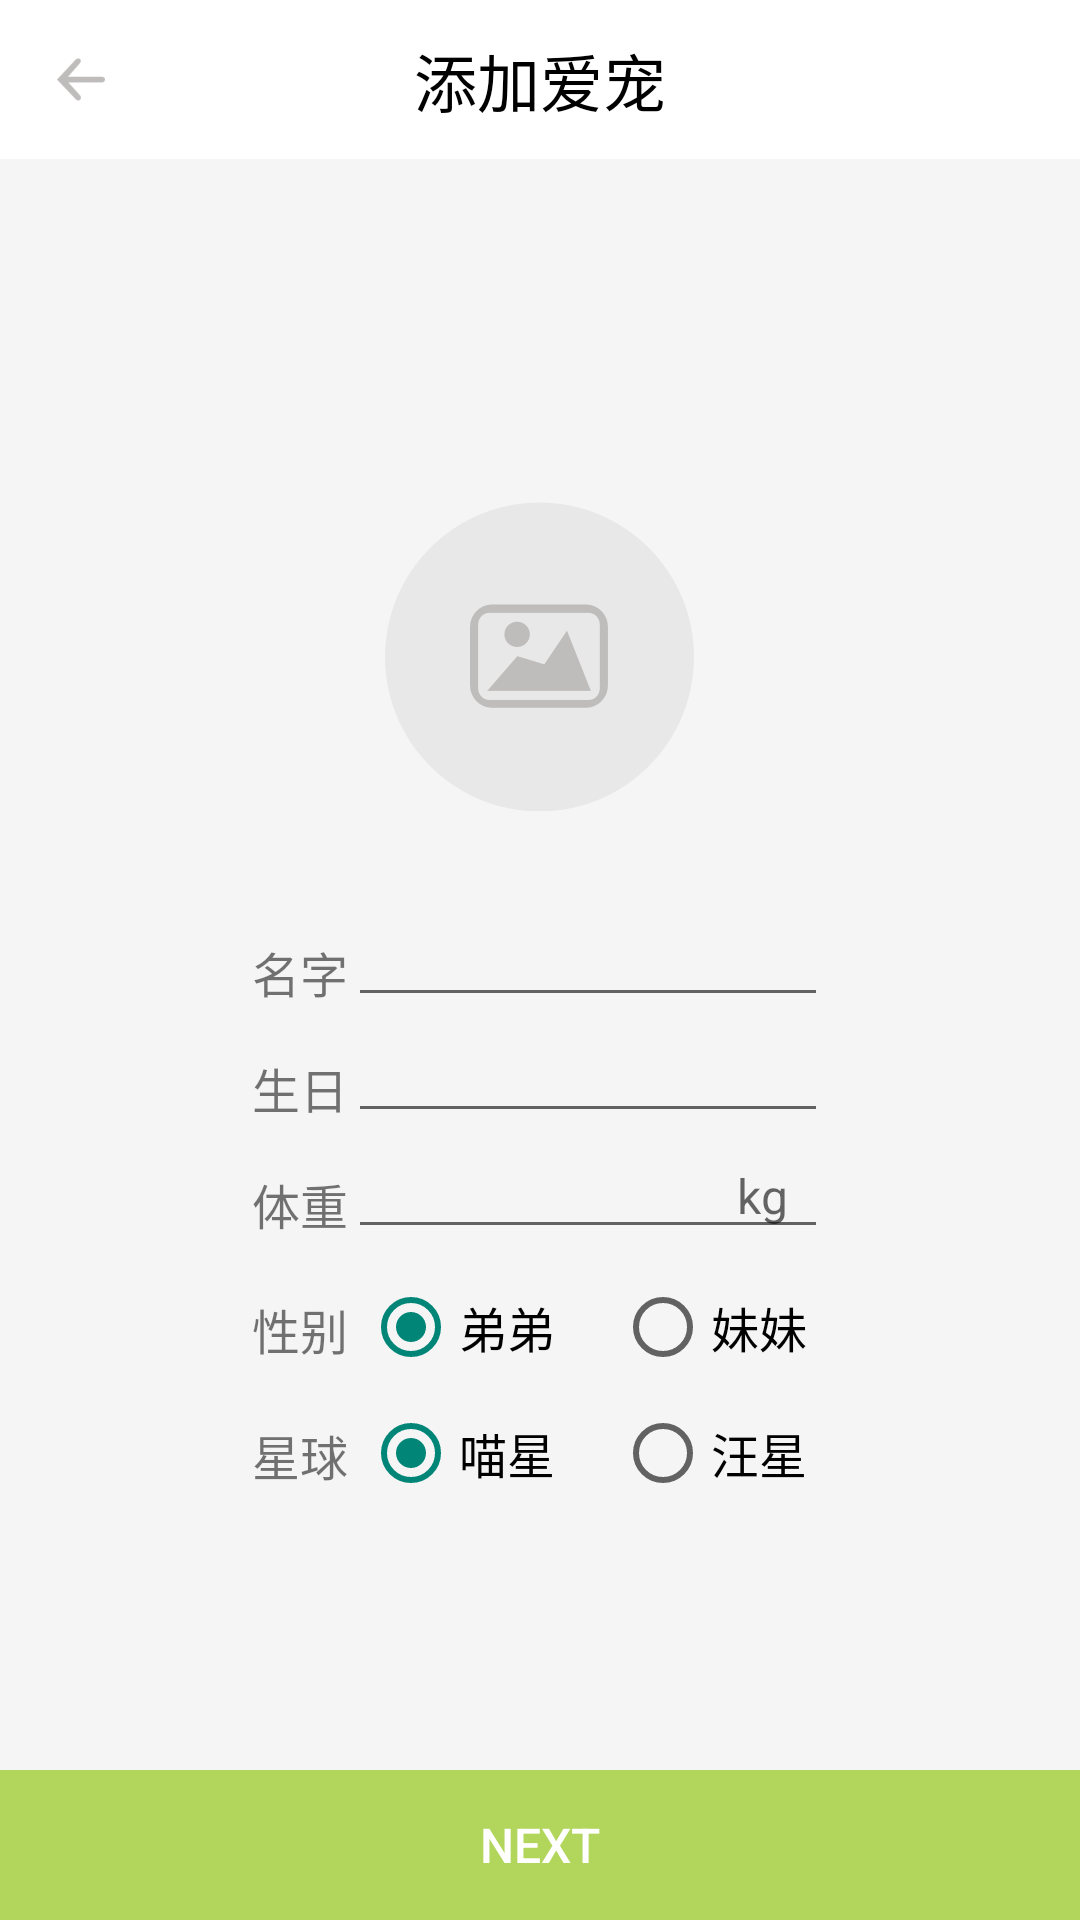

Here is an Android app screen rendered from its layout file. Give the layout XML and the strings, colors and styles it references.
<!-- AndroidManifest.xml: application theme AppTheme -->
<!-- res/layout/petbus_profile.xml -->
<?xml version="1.0" encoding="utf-8"?>
<LinearLayout xmlns:android="http://schemas.android.com/apk/res/android"
    xmlns:app="http://schemas.android.com/apk/res-auto"
    xmlns:tools="http://schemas.android.com/tools"
    android:layout_width="match_parent"
    android:layout_height="match_parent"
    android:orientation="vertical"
    android:gravity="center"
    android:background="@color/app_background"
    tools:context=".petbus_profile"
    tools:ignore="MissingDefaultResource">

    <RelativeLayout xmlns:android="http://schemas.android.com/apk/res/android"
        android:layout_width="match_parent"
        android:layout_height="53dp"
        android:background="@color/colorWhite"
        android:layout_marginTop="0dp">
        <TextView
            android:id="@+id/txt_profileTitle"
            android:layout_width="match_parent"
            android:layout_height="match_parent"
            android:layout_alignParentBottom="true"
            android:clickable="true"
            android:gravity="center"
            android:text="@string/addpet"
            android:textColor="@color/colorBlack"
            android:textSize="21sp" />
        <ImageButton
            android:id="@+id/btn_profileBack"
            android:layout_width="wrap_content"
            android:layout_height="match_parent"
            android:paddingLeft="19dp"
            android:paddingRight="19dp"
            android:layout_centerVertical="true"
            android:background="@drawable/button_sector"
            android:src="@mipmap/back_btn" />
    </RelativeLayout>
    <LinearLayout
        android:layout_width="match_parent"
        android:layout_height="0dp"
        android:layout_weight="1"
        android:gravity="center"
        android:orientation="vertical">
        <ImageButton
            android:id="@+id/btn_profileImg"
            android:layout_width="103dp"
            android:layout_height="103dp"
            android:layout_marginTop="30dp"
            android:layout_marginBottom="30dp"
            android:background="@color/app_background"
            android:src="@mipmap/default_photo" />
        <RelativeLayout
            android:layout_width="192dp"
            android:layout_height="wrap_content"
            android:layout_marginBottom="0dp">
            <TextView
                android:id="@+id/id_name"
                android:layout_width="wrap_content"
                android:layout_height="wrap_content"
                android:text="@string/infoname"
                android:paddingTop="12dp"
                android:textSize="16sp" />
            <EditText
                android:id="@+id/input_profileName"
                android:layout_width="200dp"
                android:layout_height="wrap_content"
                android:gravity="center"
                android:maxLength="9"
                android:layout_toRightOf="@id/id_name"
                android:maxLines="1"
                android:textSize="16sp" />
        </RelativeLayout>

        <RelativeLayout
            android:layout_width="192dp"
            android:layout_height="wrap_content"
            android:layout_marginBottom="0dp">
            <TextView
                android:id="@+id/id_birth"
                android:layout_width="wrap_content"
                android:layout_height="wrap_content"
                android:text="@string/infobirth"
                android:paddingTop="12dp"
                android:textSize="16sp" />
            <EditText
                android:id="@+id/input_profileBirth"
                android:layout_width="200dp"
                android:layout_height="wrap_content"
                android:gravity="center"
                android:layout_toRightOf="@id/id_birth"
                android:textSize="16sp" />
        </RelativeLayout>

        <RelativeLayout
            android:layout_width="192dp"
            android:layout_height="wrap_content"
            android:layout_marginBottom="10dp">
            <TextView
                android:id="@+id/id_weight"
                android:layout_width="wrap_content"
                android:layout_height="wrap_content"
                android:text="@string/infoweight"
                android:paddingTop="12dp"
                android:textSize="16sp" />
            <EditText
                android:id="@+id/input_profileWeight"
                android:layout_width="200dp"
                android:layout_height="wrap_content"
                android:layout_toRightOf="@id/id_weight"
                android:gravity="center"
                android:hint="                             kg"
                android:inputType="number|numberDecimal"
                android:textSize="16sp" />
        </RelativeLayout>

        <RelativeLayout
            android:layout_width="192dp"
            android:layout_height="wrap_content"
            android:layout_marginBottom="10dp">
            <TextView
                android:id="@+id/id_gender"
                android:layout_width="wrap_content"
                android:layout_height="wrap_content"
                android:text="@string/infogender"
                android:paddingTop="5dp"
                android:textSize="16sp" />
            <RadioGroup
                android:id="@+id/radio_profileGender"
                android:layout_width="wrap_content"
                android:layout_height="wrap_content"
                android:layout_toRightOf="@id/id_gender"
                android:checkedButton="@id/info_gendermale"
                android:orientation="horizontal">
                <RadioButton
                    android:id="@+id/info_gendermale"
                    android:layout_width="wrap_content"
                    android:layout_height="wrap_content"
                    android:layout_marginLeft="5dp"
                    android:text="@string/infogendermale"
                    android:textSize="16sp" />
                <RadioButton
                    android:id="@+id/info_genderfemale"
                    android:layout_width="wrap_content"
                    android:layout_height="wrap_content"
                    android:layout_marginLeft="20dp"
                    android:text="@string/infogenderfemale"
                    android:textSize="16sp" />
            </RadioGroup>
        </RelativeLayout>

        <RelativeLayout
            android:layout_width="192dp"
            android:layout_height="wrap_content"
            android:layout_marginBottom="5dp">
            <TextView
                android:id="@+id/id_species"
                android:layout_width="wrap_content"
                android:layout_height="wrap_content"
                android:paddingTop="5dp"
                android:text="@string/infospecies"
                android:textSize="16sp" />
            <RadioGroup
                android:id="@+id/radio_profileSpecies"
                android:layout_width="wrap_content"
                android:layout_height="wrap_content"
                android:layout_toRightOf="@id/id_species"
                android:checkedButton="@id/info_speciescat"
                android:orientation="horizontal">
                <RadioButton
                    android:id="@+id/info_speciescat"
                    android:layout_width="wrap_content"
                    android:layout_height="wrap_content"
                    android:layout_marginLeft="5dp"
                    android:text="@string/infospeciescat"
                    android:textSize="16sp" />
                <RadioButton
                    android:id="@+id/info_speciesdog"
                    android:layout_width="wrap_content"
                    android:layout_height="wrap_content"
                    android:layout_marginLeft="20dp"
                    android:text="@string/infospeciesdog"
                    android:textSize="16sp" />
            </RadioGroup>
        </RelativeLayout>
    </LinearLayout>

    <LinearLayout
        android:layout_width="match_parent"
        android:layout_height="wrap_content"
        android:gravity="bottom"
        android:orientation="vertical">
        <Button
            android:id="@+id/btn_profileNext"
            android:layout_width="match_parent"
            android:layout_height="50dp"
            android:background="@drawable/button_next_sector"
            android:text="NEXT"
            android:textSize="16sp"
            android:textColor="@color/colorWhite" />
    </LinearLayout>
</LinearLayout>
<!-- resources referenced by this layout -->
<resources>
  <color name="app_background">#F5F5F5</color>
  <color name="colorBlack">#000000</color>
  <color name="colorWhite">#FFFFFF</color>
  <!-- drawable button_next_sector (drawable) -->
  <?xml version="1.0" encoding="utf-8"?>
  <selector xmlns:android="http://schemas.android.com/apk/res/android">
  
      <item android:drawable="@color/btnNextPressed" android:state_focused="true"/>
      <item android:drawable="@color/btnNextPressed" android:state_pressed="true"/>
      <item android:drawable="@color/btnNext" android:state_enabled="false"/>
      <item android:drawable="@color/btnNext"/>
  
  </selector>
  <!-- drawable button_sector (drawable) -->
  <?xml version="1.0" encoding="utf-8"?>
  <selector xmlns:android="http://schemas.android.com/apk/res/android">
  
      <item android:drawable="@color/btnPressed" android:state_focused="true"/>
      <item android:drawable="@color/btnPressed" android:state_pressed="true"/>
      <item android:drawable="@color/colorWhite" android:state_enabled="false"/>
      <item android:drawable="@color/colorWhite"/>
  
  </selector>
  <!-- mipmap back_btn: png bitmap (mipmap-hdpi, 702 bytes) -->
  <!-- mipmap default_photo: png bitmap (mipmap-mdpi, 3809 bytes) -->
  <string name="addpet">添加爱宠</string>
  <string name="infobirth">生日</string>
  <string name="infogender">性别</string>
  <string name="infogenderfemale">妹妹</string>
  <string name="infogendermale">弟弟</string>
  <string name="infoname">名字</string>
  <string name="infospecies">星球</string>
  <string name="infospeciescat">喵星</string>
  <string name="infospeciesdog">汪星</string>
  <string name="infoweight">体重</string>
  <style name="AppTheme" parent="Theme.AppCompat.Light.DarkActionBar">
          
          <item name="android:windowActionBar">false</item>
          <item name="android:windowNoTitle">true</item>
      </style>
  <color name="btnNextPressed">#a4c654</color>
  <color name="btnNext">#B1D65B</color>
  <color name="btnPressed">#e7e7e7</color>
</resources>
